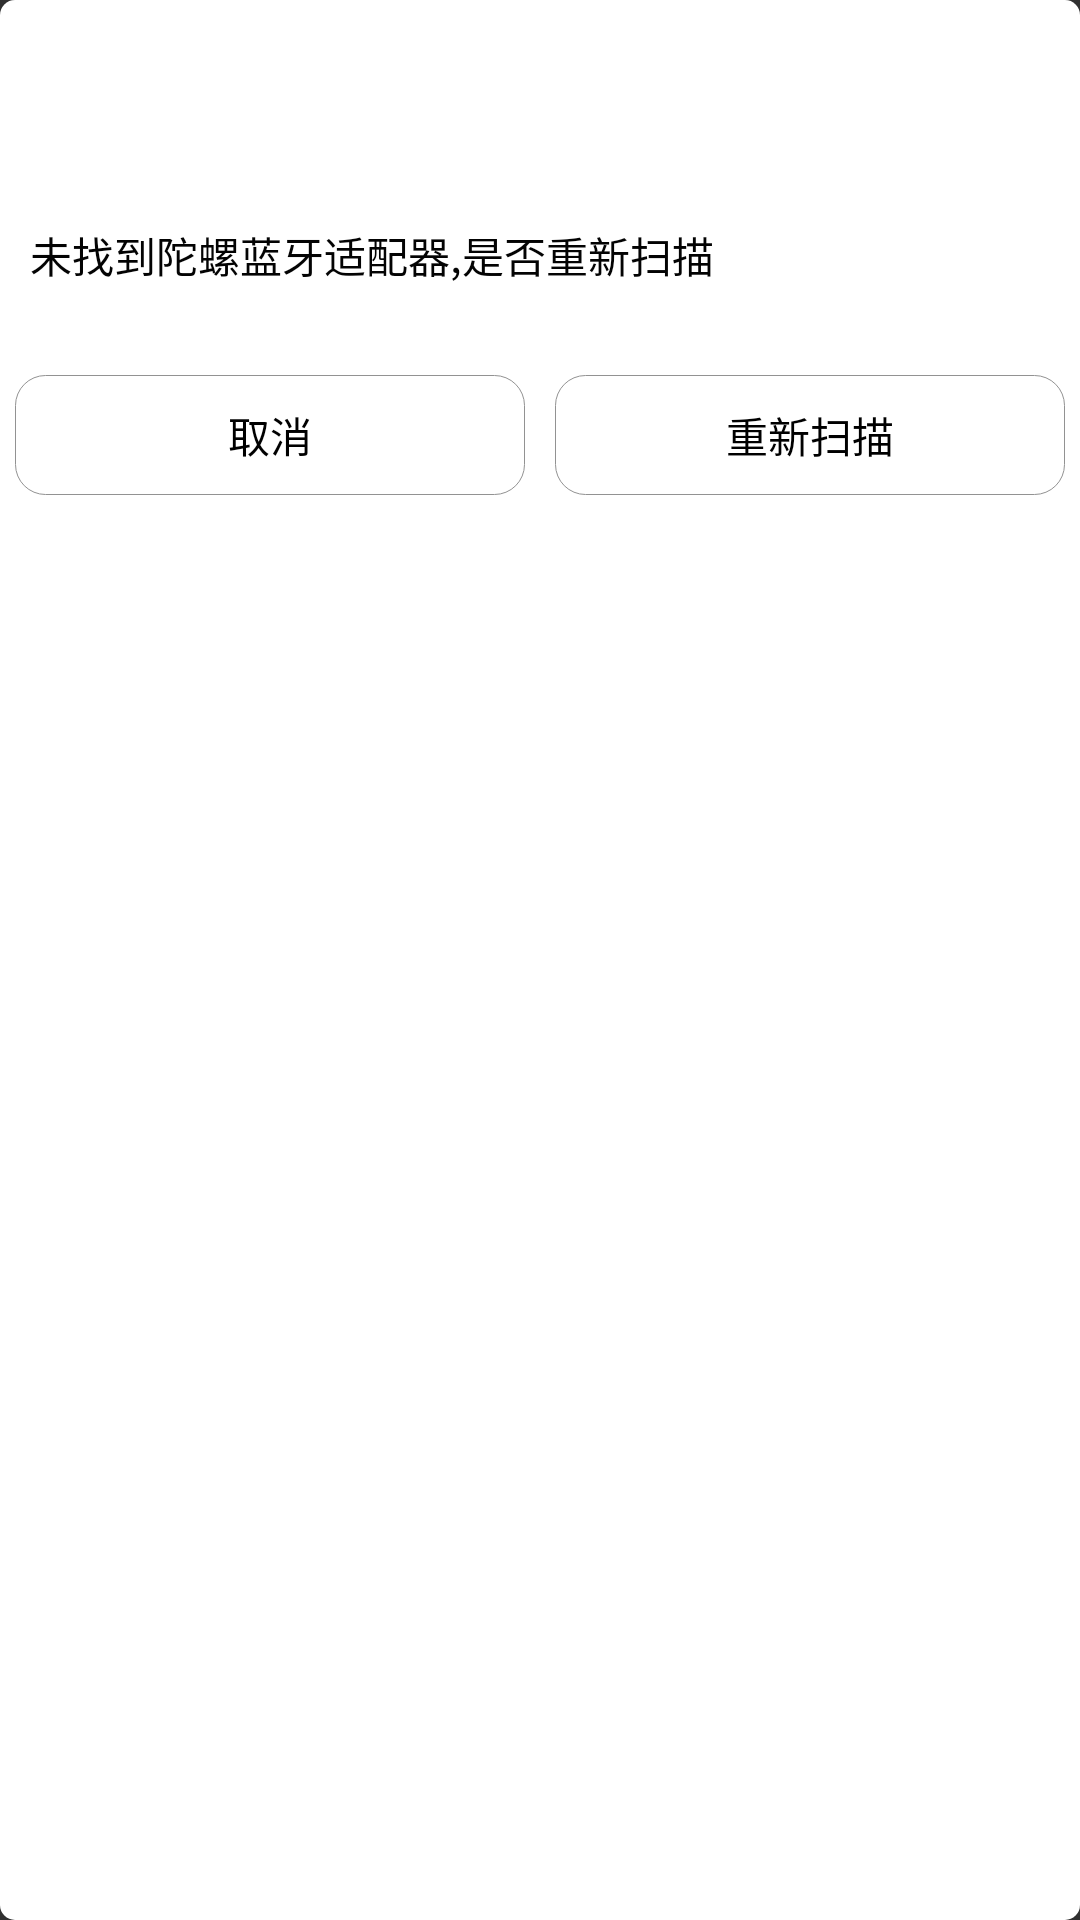

Write the Android layout XML for this screen, with the resource values it uses.
<!-- AndroidManifest.xml: application theme Theme.AppCompat.NoActionBar -->
<!-- res/layout/dialog_discovery.xml -->
<?xml version="1.0" encoding="utf-8"?>

<LinearLayout xmlns:android="http://schemas.android.com/apk/res/android"
    android:layout_width="300dp"
    android:layout_height="match_parent"
    android:background="@drawable/selector_dialog"
    android:orientation="vertical">

    <TextView
        android:layout_width="match_parent"
        android:layout_height="50dp"
        android:background="@drawable/shape_exitdiglog_hint_bg"
        android:gravity="center_vertical"
        android:paddingLeft="10dp"
        android:text="@string/dialog_action"
        android:textColor="@color/text_color_white"
        android:textSize="18sp" />

    <TextView
        android:layout_width="match_parent"
        android:layout_height="70dp"
        android:gravity="center_vertical"
        android:paddingLeft="10dp"
        android:text="@string/dialog_hint"
        android:textColor="@color/text_color_black" />

    <LinearLayout
        android:layout_width="match_parent"
        android:layout_height="50dp"
        android:layout_marginBottom="10dp">

        <Button
            android:id="@+id/dialog_btn_exit_min"
            android:layout_width="0dp"
            android:layout_height="match_parent"
            android:layout_margin="5dp"
            android:layout_weight="1"
            android:textColor="@color/selector_color_text"
            android:background="@drawable/selector_btn_dialog"
            android:text="@string/dialog_cancel" />

        <Button
            android:id="@+id/dialog_btn_exit_cancel"
            android:layout_width="0dp"
            android:layout_height="match_parent"
            android:layout_margin="5dp"
            android:layout_weight="1"
            android:textColor="@color/selector_color_text"
            android:background="@drawable/selector_btn_dialog"
            android:text="@string/dialog_rediscovery" />
    </LinearLayout>

</LinearLayout>
<!-- resources referenced by this layout -->
<resources>
  <color name="text_color_black">#030303</color>
  <color name="text_color_white">#FFFFFF</color>
  <!-- drawable selector_btn_dialog (drawable) -->
  <?xml version="1.0" encoding="utf-8"?>
  
  <selector xmlns:android="http://schemas.android.com/apk/res/android">
      <item android:drawable="@drawable/shape_btn_dialog_middle_press" android:state_pressed="true"/>
      <item android:drawable="@drawable/shape_btn_dialog_middle_press" android:state_selected="true"/>
      <item android:drawable="@drawable/shape_btn_dialog_middle_press" android:state_checked="true"/>
      <item android:drawable="@drawable/shape_btn_dialog_middle_normal" />
  </selector>
  <!-- drawable selector_dialog (drawable) -->
  <?xml version="1.0" encoding="utf-8"?>
  
  <selector xmlns:android="http://schemas.android.com/apk/res/android">
  
      <item android:drawable="@drawable/shape_dialog"/>
  </selector>
  <string name="dialog_action">提示</string>
  <string name="dialog_cancel">取消</string>
  <string name="dialog_hint">未找到陀螺蓝牙适配器,是否重新扫描</string>
  <string name="dialog_rediscovery">重新扫描</string>
  <!-- drawable shape_btn_dialog_middle_press (drawable) -->
  <?xml version="1.0" encoding="utf-8"?>
  
  <shape xmlns:android="http://schemas.android.com/apk/res/android">
  
      
      <solid android:color="@color/public_color_red" />
  
      
      <stroke android:color="@android:color/white" android:width="1px"/>
  
      
      <corners android:radius="10dp"/>
  
  </shape>
  <!-- drawable shape_btn_dialog_middle_normal (drawable) -->
  <?xml version="1.0" encoding="utf-8"?>
  
  <shape xmlns:android="http://schemas.android.com/apk/res/android">
  
      
      <solid android:color="@android:color/transparent" />
  
      
      <stroke android:color="@color/public_color_gray" android:width="1px"/>
  
      
      <corners android:radius="10dp"/>
  </shape>
  <!-- drawable shape_dialog (drawable) -->
  <?xml version="1.0" encoding="utf-8"?>
  
  <shape xmlns:android="http://schemas.android.com/apk/res/android">
  
      <solid android:color="@android:color/white"/>
      <corners android:bottomLeftRadius="5dp"
          android:bottomRightRadius="5dp"
          android:topLeftRadius="5dp"
          android:topRightRadius="5dp"
          />
  </shape>
  <color name="public_color_red">#F84D4D</color>
  <color name="public_color_gray">#929292</color>
</resources>
